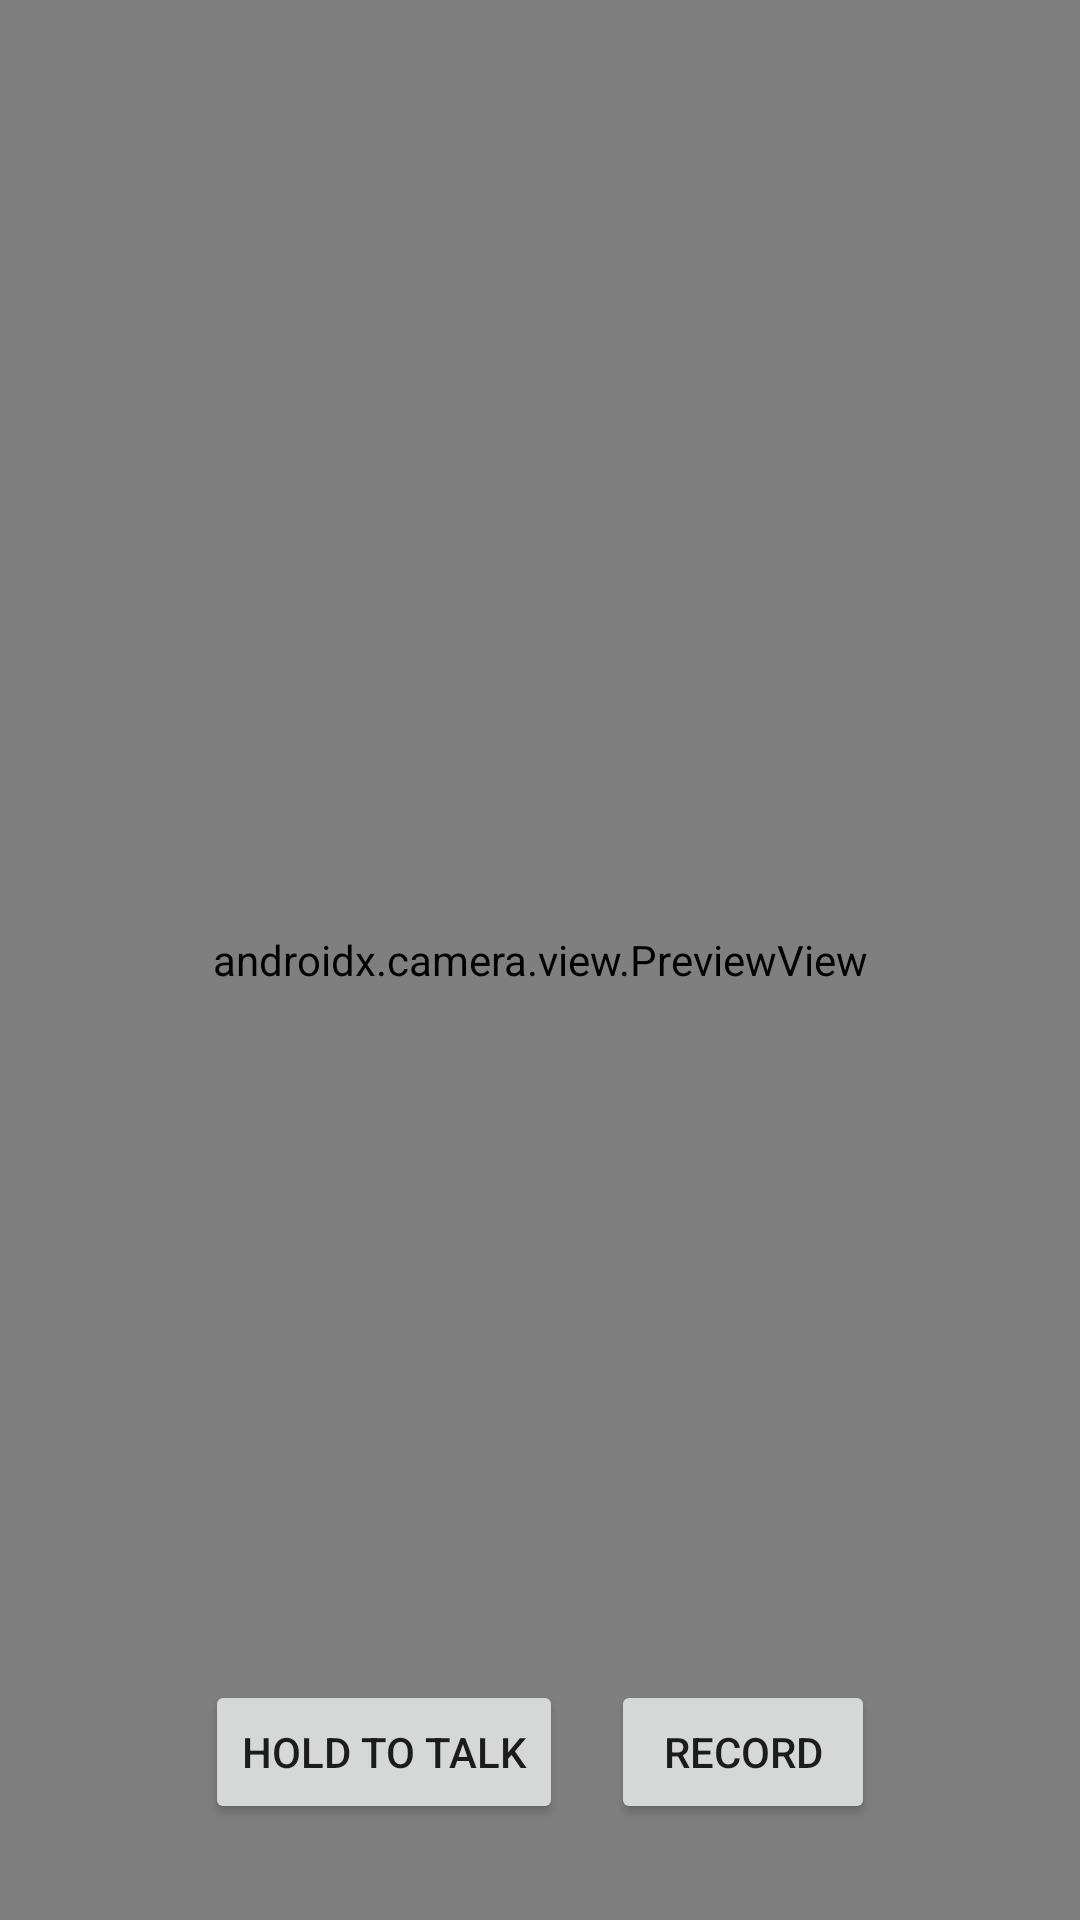

Android layout source for this screen:
<!-- AndroidManifest.xml: application theme Theme.SmartHomeApp -->
<!-- res/layout/fragment_camera.xml -->
<?xml version="1.0" encoding="utf-8"?>
<RelativeLayout xmlns:android="http://schemas.android.com/apk/res/android"
    android:layout_width="match_parent"
    android:layout_height="match_parent">

    <androidx.camera.view.PreviewView
        android:id="@+id/camera_preview"
        android:layout_width="match_parent"
        android:layout_height="match_parent" />

    <LinearLayout
        android:layout_width="wrap_content"
        android:layout_height="wrap_content"
        android:layout_alignParentBottom="true"
        android:layout_centerHorizontal="true"
        android:layout_marginBottom="32dp"
        android:gravity="center_vertical"
        android:orientation="horizontal">

        <Button
            android:id="@+id/btn_talk"
            android:layout_width="wrap_content"
            android:layout_height="wrap_content"
            android:text="Hold to Talk" />

        <Button
            android:id="@+id/btn_record"
            android:layout_width="wrap_content"
            android:layout_height="wrap_content"
            android:layout_marginStart="16dp"
            android:text="Record" />

    </LinearLayout>

</RelativeLayout>
<!-- resources referenced by this layout -->
<resources>
  <style name="Theme.SmartHomeApp" parent="Theme.MaterialComponents.DayNight.NoActionBar">
          
          <item name="colorPrimary">#0D47A1</item>
          <item name="colorPrimaryVariant">#0B3C91</item>
          <item name="colorOnPrimary">#FFFFFF</item>
  
          
          <item name="android:statusBarColor">?attr/colorPrimaryVariant</item>
  
          
          <item name="android:windowLightStatusBar">false</item>
      </style>
</resources>
